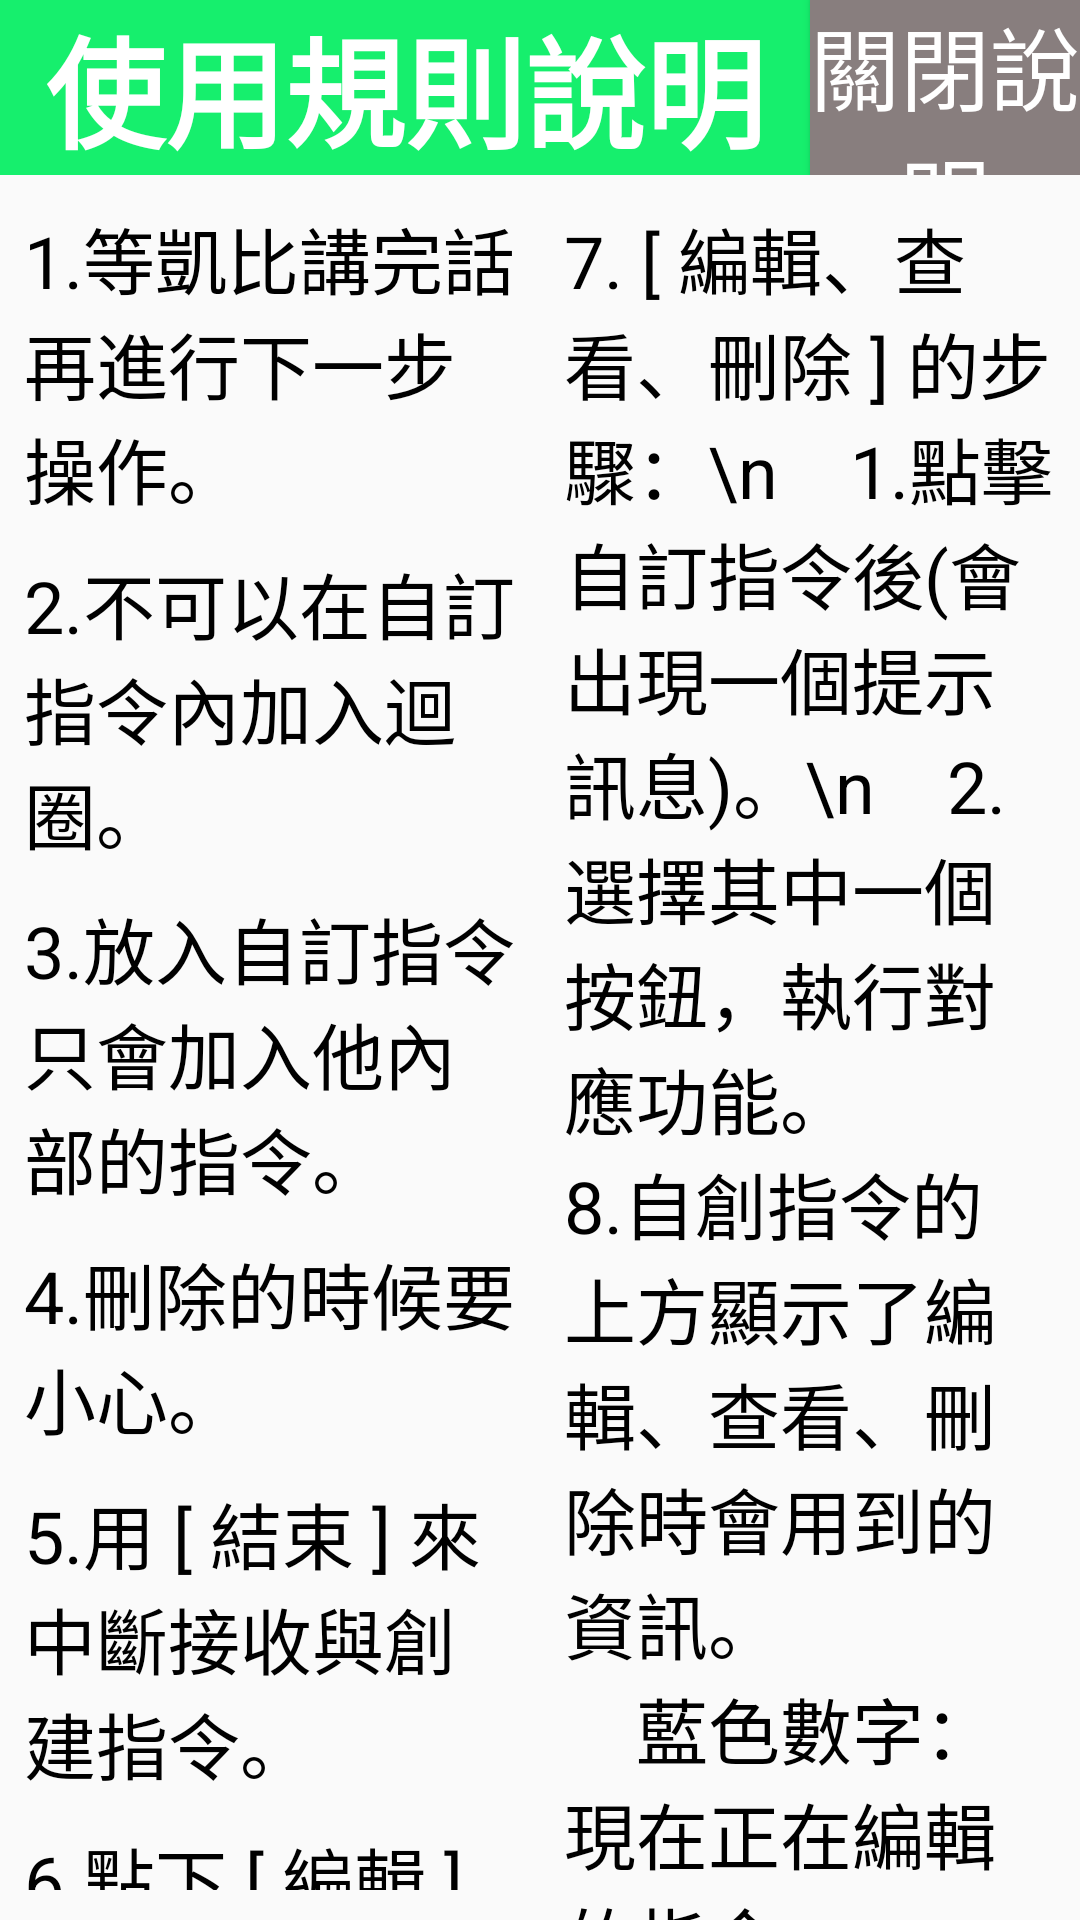

Android layout source for this screen:
<!-- AndroidManifest.xml: application theme AppTheme -->
<!-- res/layout/dialog_lab_rules.xml -->
<?xml version="1.0" encoding="utf-8"?>
<LinearLayout xmlns:android="http://schemas.android.com/apk/res/android"
    android:layout_width="wrap_content"
    android:layout_height="450dp"
    android:orientation="vertical">

    <LinearLayout
        android:layout_width="match_parent"
        android:layout_height="wrap_content"
        android:layout_marginBottom="10dp"
        android:orientation="horizontal">

        <TextView
            android:id="@+id/textView_dialog_lab_rules_title"
            android:layout_width="match_parent"
            android:layout_height="wrap_content"
            android:layout_weight="1"
            android:background="#16EF6D"
            android:gravity="center|center_vertical"
            android:text="使用規則說明"
            android:textColor="#FFFFFF"
            android:textSize="40sp"
            android:textStyle="bold" />

        <Button
            android:id="@+id/button_dialog_lab_rules_close"
            android:layout_width="match_parent"
            android:layout_height="match_parent"
            android:layout_weight="3"
            android:background="#887E7E"
            android:text="關閉說明"
            android:textColor="#FFFFFF"
            android:textSize="30dp" />
    </LinearLayout>

    <LinearLayout
        android:layout_width="match_parent"
        android:layout_height="match_parent"
        android:layout_marginLeft="8dp"
        android:layout_marginRight="8dp"
        android:orientation="horizontal">

        <LinearLayout
            android:layout_width="match_parent"
            android:layout_height="match_parent"
            android:layout_marginRight="8dp"
            android:layout_weight="1"
            android:orientation="vertical">

            <TextView
                android:id="@+id/textView_dialog_lab_rule1"
                android:layout_width="match_parent"
                android:layout_height="wrap_content"
                android:layout_marginBottom="10dp"
                android:gravity="left|center_vertical"
                android:text="1.等凱比講完話再進行下一步操作。"
                android:textColor="#000000"
                android:textSize="24sp" />

            <TextView
                android:id="@+id/textView_dialog_lab_rule2"
                android:layout_width="match_parent"
                android:layout_height="wrap_content"
                android:layout_marginBottom="10dp"
                android:gravity="left|center_vertical"
                android:text="2.不可以在自訂指令內加入迴圈。"
                android:textColor="#000000"
                android:textSize="24sp" />

            <TextView
                android:id="@+id/textView_dialog_lab_rule3"
                android:layout_width="match_parent"
                android:layout_height="wrap_content"
                android:layout_marginBottom="10dp"
                android:gravity="left|center_vertical"
                android:text="3.放入自訂指令只會加入他內部的指令。"
                android:textColor="#000000"
                android:textSize="24sp" />

            <TextView
                android:id="@+id/textView_dialog_lab_rule4"
                android:layout_width="match_parent"
                android:layout_height="wrap_content"
                android:layout_marginBottom="10dp"
                android:gravity="left|center_vertical"
                android:text="4.刪除的時候要小心。"
                android:textColor="#000000"
                android:textSize="24sp" />

            <TextView
                android:id="@+id/textView_dialog_lab_rule5"
                android:layout_width="match_parent"
                android:layout_height="wrap_content"
                android:layout_marginBottom="10dp"
                android:gravity="left|center_vertical"
                android:text="5.用 [ 結束 ] 來中斷接收與創建指令。"
                android:textColor="#000000"
                android:textSize="24sp" />

            <TextView
                android:id="@+id/textView_dialog_lab_rule6"
                android:layout_width="match_parent"
                android:layout_height="wrap_content"
                android:layout_marginBottom="10dp"
                android:gravity="left|center_vertical"
                android:text="6.點下 [ 編輯 ] 來改變要編輯的指令，-1代表沒有指令正在被編輯。"
                android:textColor="#000000"
                android:textSize="24sp" />

        </LinearLayout>

        <LinearLayout
            android:layout_width="match_parent"
            android:layout_height="match_parent"
            android:layout_marginLeft="8dp"
            android:layout_weight="1"
            android:orientation="vertical">

            <TextView
                android:id="@+id/textView_dialog_lab_rule7"
                android:layout_width="match_parent"
                android:layout_height="wrap_content"
                android:text="7. [ 編輯、查看、刪除 ] 的步驟：\n    1.點擊自訂指令後(會出現一個提示訊息)。\n    2.選擇其中一個按鈕，執行對應功能。"
                android:textColor="#000000"
                android:textSize="24sp" />

            <TextView
                android:id="@+id/textView_dialog_lab_rule8.1"
                android:layout_width="match_parent"
                android:layout_height="wrap_content"
                android:gravity="left|center_vertical"
                android:text="8.自創指令的上方顯示了編輯、查看、刪除時會用到的資訊。"
                android:textColor="#000000"
                android:textSize="24sp" />

            <TextView
                android:id="@+id/textView_dialog_lab_rule8.2"
                android:layout_width="match_parent"
                android:layout_height="wrap_content"
                android:gravity="left|center_vertical"
                android:text="    藍色數字：現在正在編輯的指令。"
                android:textColor="#000000"
                android:textSize="24sp" />

            <TextView
                android:id="@+id/textView_dialog_lab_rule9"
                android:layout_width="match_parent"
                android:layout_height="wrap_content"
                android:layout_marginBottom="10dp"
                android:gravity="left|center_vertical"
                android:text="9.下方的按鈕只會改變現在正在編輯(淺綠色區塊)指令。"
                android:textColor="#000000"
                android:textSize="24sp" />

            <TextView
                android:id="@+id/textView_dialog_lab_rule10"
                android:layout_width="match_parent"
                android:layout_height="wrap_content"
                android:layout_marginBottom="10dp"
                android:text="10.原本在闖關模式的 [ 結束 ] 和 [ 執行 ] 語音也可以用來語音控制接收與測試執行。"
                android:textColor="#000000"
                android:textSize="24sp"/>
        </LinearLayout>

    </LinearLayout>


</LinearLayout>
<!-- resources referenced by this layout -->
<resources>
  <style name="AppTheme" parent="Theme.AppCompat.Light.DarkActionBar">
          
          <item name="colorPrimary">@color/colorPrimary</item>
          <item name="colorPrimaryDark">@color/colorPrimaryDark</item>
          <item name="colorAccent">@color/colorAccent</item>
      </style>
  <!-- not gathered from this repository: default colours our renderer supplied (Android Studio template values) -->
  <color name="colorPrimary">#FF6200EE</color>
  <color name="colorPrimaryDark">#FF3700B3</color>
  <color name="colorAccent">#FF03DAC5</color>
</resources>
